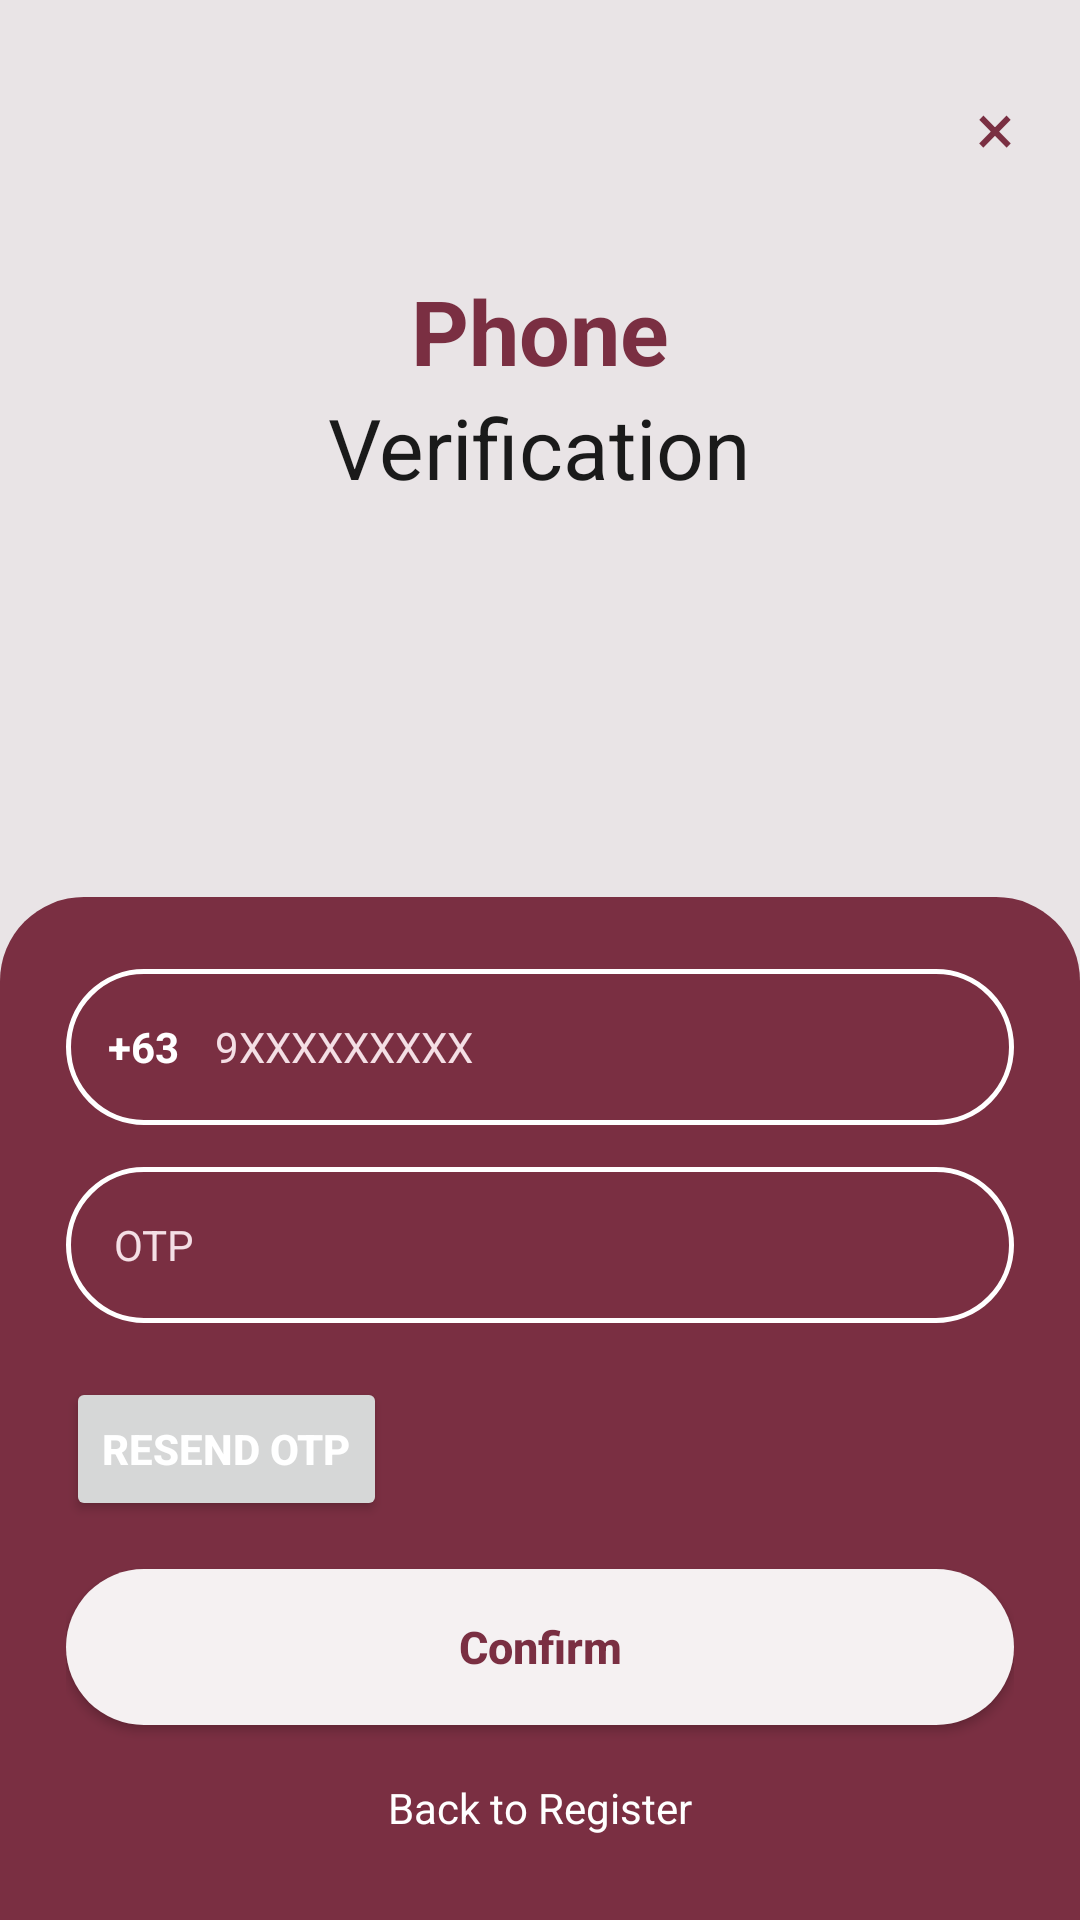

Write the Android layout XML for this screen, with the resource values it uses.
<!-- AndroidManifest.xml: application theme Theme.VisualEyes -->
<!-- res/layout/activity_verification.xml -->
<?xml version="1.0" encoding="utf-8"?>
<RelativeLayout xmlns:android="http://schemas.android.com/apk/res/android"
    android:layout_width="match_parent"
    android:layout_height="match_parent"
    android:background="#E9E4E6">

    
    <TextView
        android:id="@+id/btnClose"
        android:layout_width="wrap_content"
        android:layout_height="wrap_content"
        android:layout_alignParentEnd="true"
        android:layout_marginTop="26dp"
        android:layout_marginEnd="22dp"
        android:text="×"
        android:textColor="#7A2F42"
        android:textSize="24sp" />

    
    <LinearLayout
        android:layout_width="match_parent"
        android:layout_height="wrap_content"
        android:layout_marginTop="90dp"
        android:gravity="center_horizontal"
        android:orientation="vertical">

        <TextView
            android:layout_width="wrap_content"
            android:layout_height="wrap_content"
            android:text="Phone"
            android:textColor="#7A2F42"
            android:textSize="30sp"
            android:textStyle="bold" />

        <TextView
            android:layout_width="wrap_content"
            android:layout_height="wrap_content"
            android:text="Verification"
            android:textColor="#1A1A1A"
            android:textSize="28sp" />
    </LinearLayout>

    
    <LinearLayout
        android:layout_width="match_parent"
        android:layout_height="wrap_content"
        android:layout_alignParentBottom="true"
        android:background="@drawable/bg_verification_panel"
        android:orientation="vertical"
        android:paddingStart="22dp"
        android:paddingTop="24dp"
        android:paddingEnd="22dp"
        android:paddingBottom="28dp">

        
        <LinearLayout
            android:layout_width="match_parent"
            android:layout_height="52dp"
            android:background="@drawable/bg_verification_input"
            android:gravity="center_vertical"
            android:orientation="horizontal"
            android:paddingStart="14dp"
            android:paddingEnd="14dp">

            <TextView
                android:layout_width="wrap_content"
                android:layout_height="wrap_content"
                android:text="+63"
                android:textColor="#FFFFFF"
                android:textSize="14sp"
                android:textStyle="bold" />

            <EditText
                android:id="@+id/etPhoneNumber"
                android:layout_width="0dp"
                android:layout_height="match_parent"
                android:layout_weight="1"
                android:background="@android:color/transparent"
                android:hint="9XXXXXXXXX"
                android:inputType="phone"
                android:maxLength="13"
                android:paddingStart="12dp"
                android:textColor="#FFFFFF"
                android:textColorHint="#F4DFE5"
                android:textSize="14sp" />
        </LinearLayout>

        
        <EditText
            android:id="@+id/etOtp"
            android:layout_width="match_parent"
            android:layout_height="52dp"
            android:layout_marginTop="14dp"
            android:background="@drawable/bg_verification_input"
            android:hint="OTP"
            android:inputType="number"
            android:paddingStart="16dp"
            android:textColor="#FFFFFF"
            android:textColorHint="#F4DFE5"
            android:textSize="14sp" />

        
        <Button
            android:id="@+id/txtResendOtp"
            android:layout_width="wrap_content"
            android:layout_height="wrap_content"
            android:layout_marginTop="18dp"
            android:text="Resend OTP"
            android:textColor="#FFFFFF"
            android:textSize="14sp"
            android:textStyle="bold"
             />

        
        <Button
            android:id="@+id/btnConfirm"
            android:layout_width="match_parent"
            android:layout_height="52dp"
            android:layout_marginTop="16dp"
            android:background="@drawable/bg_verification_button"
            android:backgroundTint="@null"
            android:text="Confirm"
            android:textAllCaps="false"
            android:textColor="#7A2F42"
            android:textSize="15sp"
            android:textStyle="bold" />

        
        <TextView
            android:id="@+id/txtBack"
            android:layout_width="wrap_content"
            android:layout_height="wrap_content"
            android:layout_gravity="center_horizontal"
            android:layout_marginTop="18dp"
            android:text="Back to Register"
            android:textColor="#FFFFFF"
            android:textSize="14sp"
             />

    </LinearLayout>

</RelativeLayout>
<!-- resources referenced by this layout -->
<resources>
  <!-- drawable bg_verification_button (drawable) -->
  <shape xmlns:android="http://schemas.android.com/apk/res/android">
      <solid android:color="#F5F1F2"/>
      <corners android:radius="26dp"/>
  </shape>
  <!-- drawable bg_verification_input (drawable) -->
  <shape xmlns:android="http://schemas.android.com/apk/res/android">
      <solid android:color="@android:color/transparent"/>
      <stroke
          android:width="1.5dp"
          android:color="#FFFFFF"/>
      <corners android:radius="26dp"/>
  </shape>
  <!-- drawable bg_verification_panel (drawable) -->
  <shape xmlns:android="http://schemas.android.com/apk/res/android">
      <solid android:color="#7A2F42"/>
      <corners
          android:topLeftRadius="28dp"
          android:topRightRadius="28dp"/>
  </shape>
  <style name="Theme.VisualEyes" parent="Base.Theme.VisualEyes" />
  <style name="Base.Theme.VisualEyes" parent="Theme.Material3.DayNight.NoActionBar">
          
          
          
          <item name="android:windowActivityTransitions">true</item>
          
          <item name="android:windowBackground">@color/color_background</item>
      </style>
  <color name="color_background">#FAF7F8</color>
</resources>
